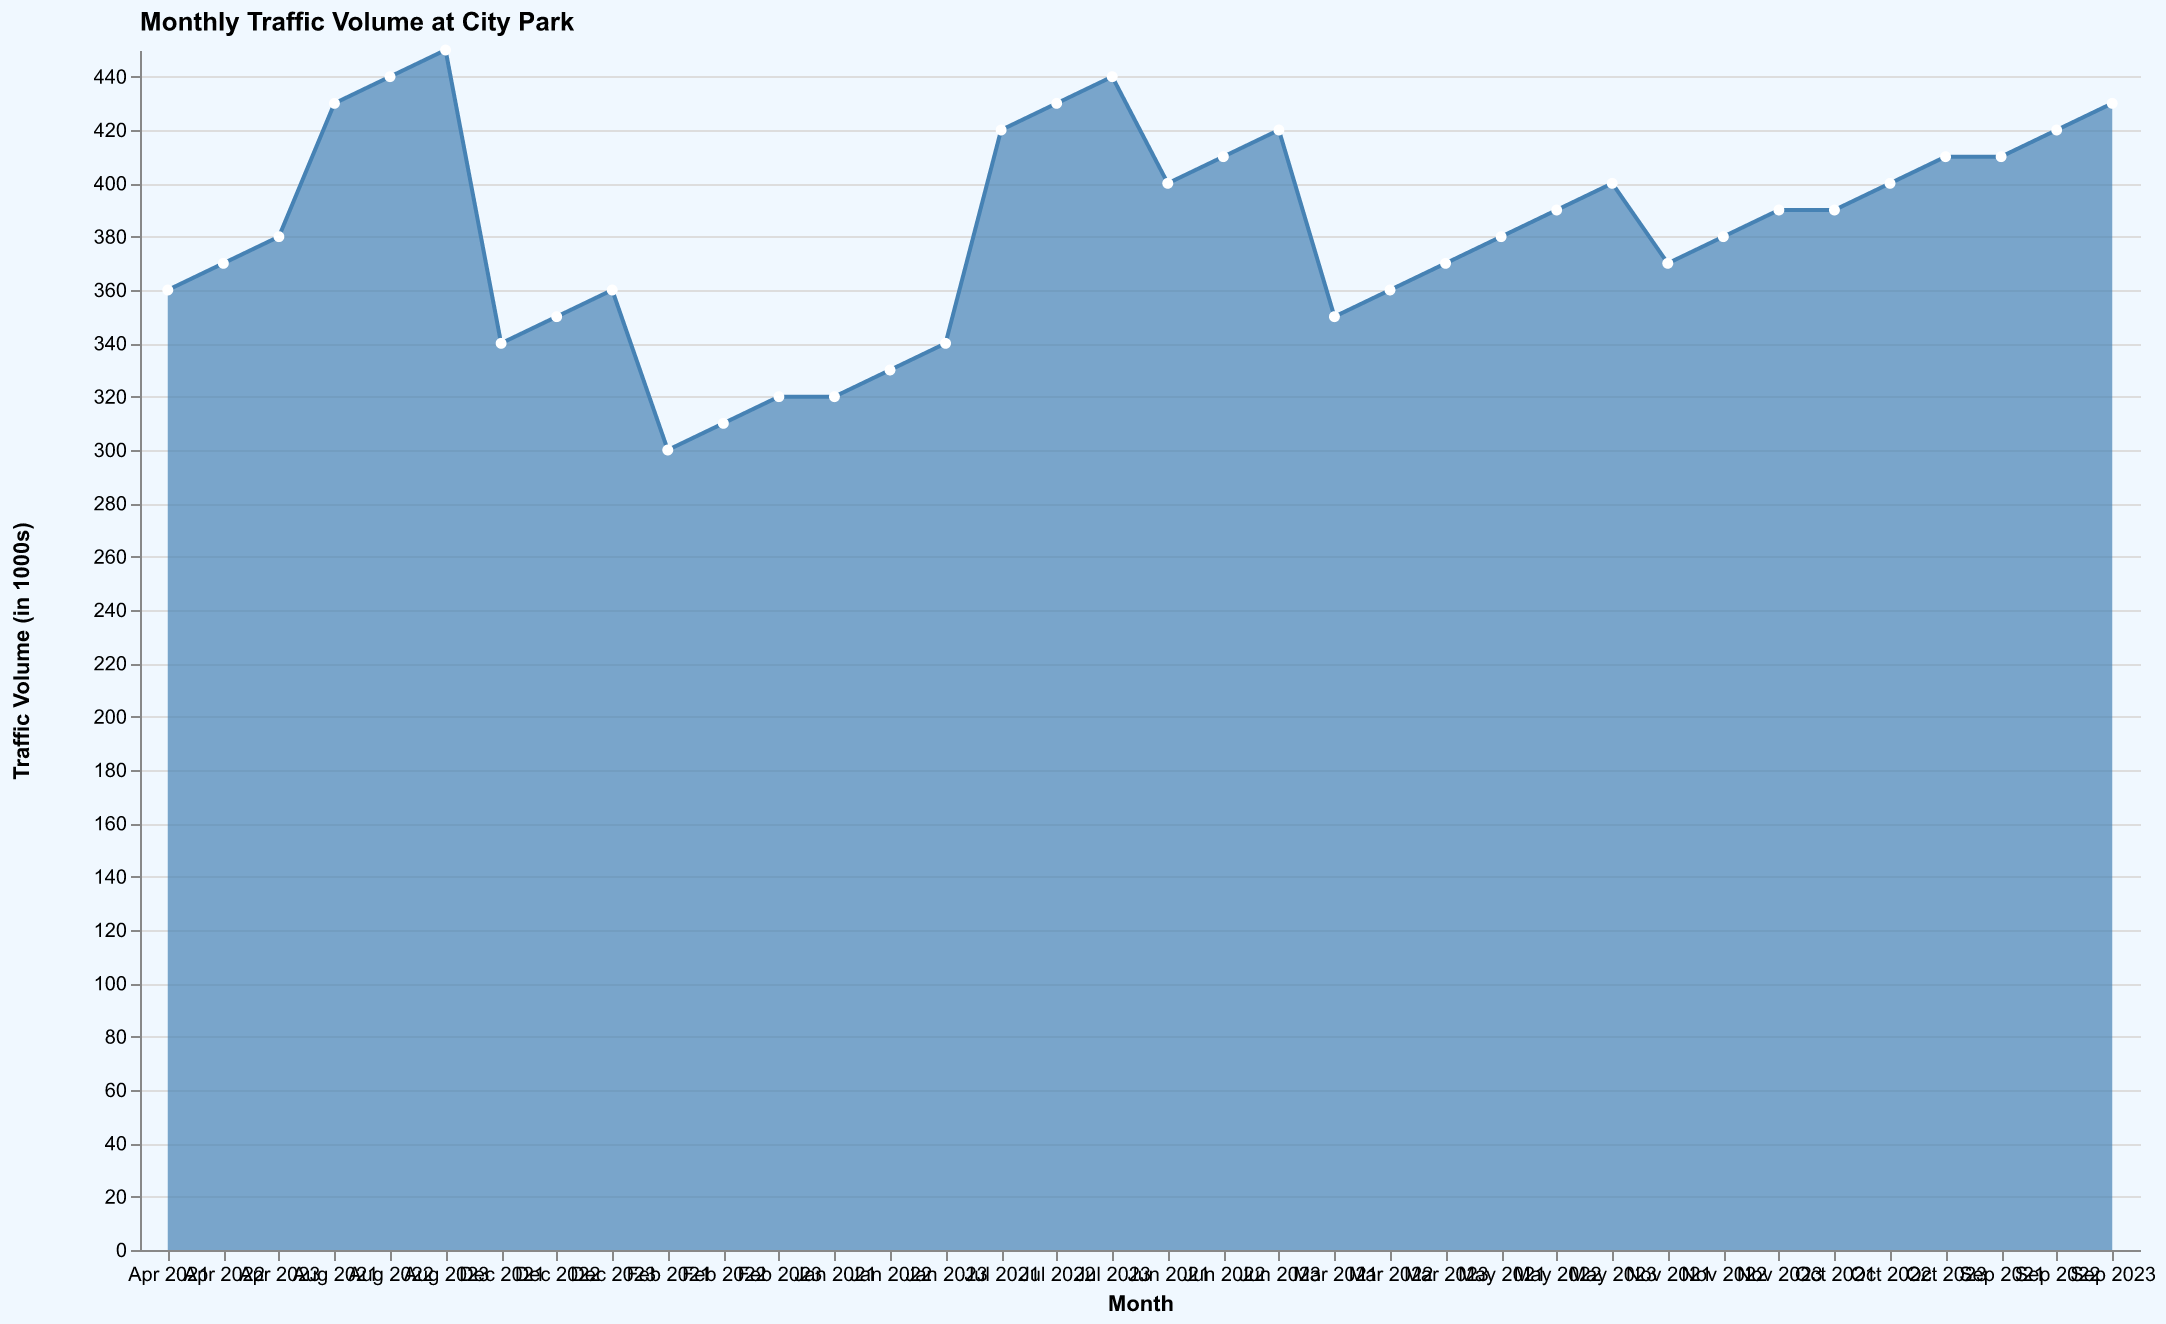

The file beside this chart, header and first rows:
Month, Traffic Volume
Jan 2021, 320
Feb 2021, 300
Mar 2021, 350
Apr 2021, 360
May 2021, 380
Jun 2021, 400
Jul 2021, 420
Aug 2021, 430
Sep 2021, 410
Oct 2021, 390
Nov 2021, 370
Dec 2021, 340
Jan 2022, 330
Feb 2022, 310
Mar 2022, 360
Apr 2022, 370
May 2022, 390
Jun 2022, 410
Jul 2022, 430
Aug 2022, 440
Sep 2022, 420
Oct 2022, 400
Nov 2022, 380
Dec 2022, 350
Jan 2023, 340
Feb 2023, 320
Mar 2023, 370
Apr 2023, 380
May 2023, 400
Jun 2023, 420
Jul 2023, 440
Aug 2023, 450
Sep 2023, 430
Oct 2023, 410
Nov 2023, 390
Dec 2023, 360
